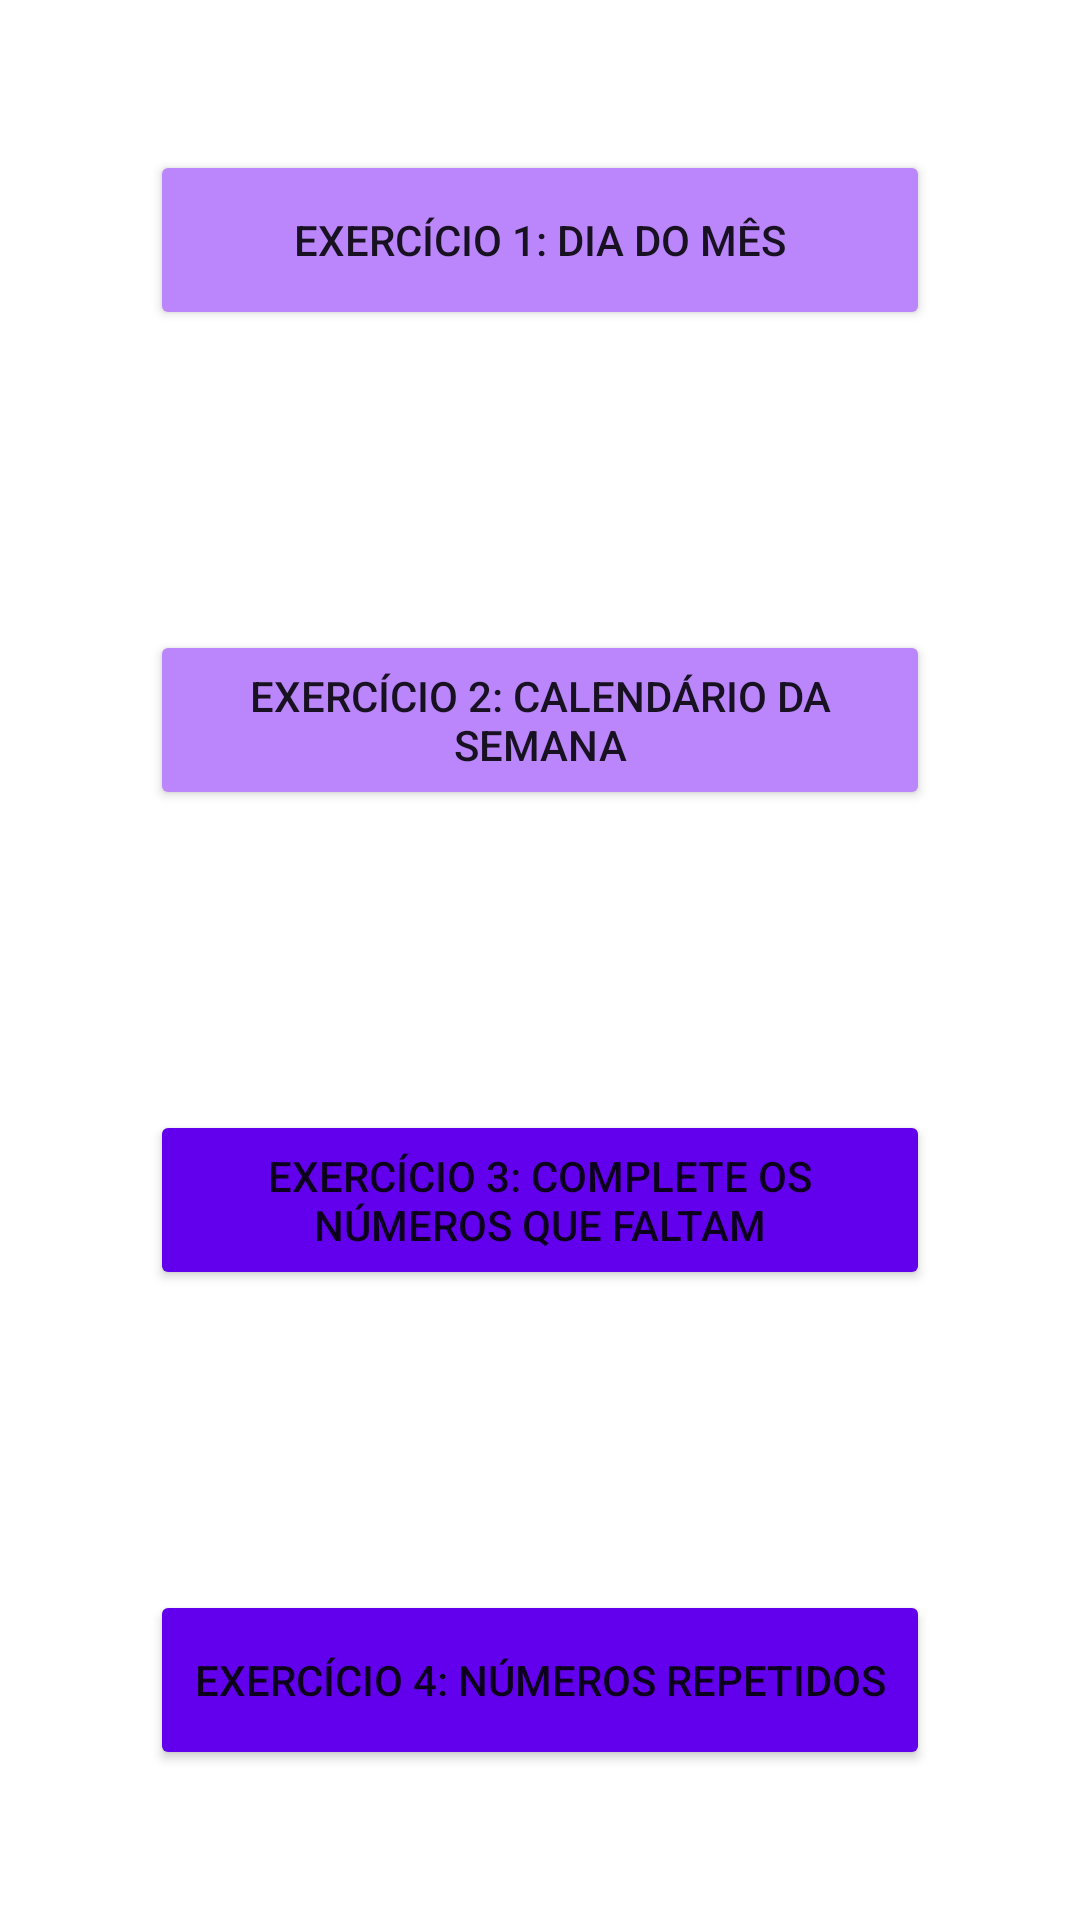

Here is an Android app screen rendered from its layout file. Give the layout XML and the strings, colors and styles it references.
<!-- AndroidManifest.xml: application theme Theme.SopaDeLetrinhasApp -->
<!-- res/layout/activity_module_one.xml -->
<?xml version="1.0" encoding="utf-8"?>
<LinearLayout xmlns:android="http://schemas.android.com/apk/res/android"
    xmlns:app="http://schemas.android.com/apk/res-auto"
    xmlns:tools="http://schemas.android.com/tools"
    android:id="@+id/linear_module_one"
    android:layout_width="match_parent"
    android:layout_height="match_parent"
    android:orientation="vertical"
    tools:context=".moduleone.ModuleOneActivity">

    <Button
        android:id="@+id/btn_module_one_calendar_ex1"
        android:layout_width="match_parent"
        android:layout_height="match_parent"
        android:layout_margin="50dp"
        android:layout_weight="1"
        android:backgroundTint="@color/purple_200"
        android:text="@string/current_day_of_month" />

    <Button
        android:id="@+id/btn_module_one_calendar_ex2"
        android:layout_width="match_parent"
        android:layout_height="match_parent"
        android:layout_margin="50dp"
        android:layout_weight="1"
        android:backgroundTint="@color/purple_200"
        android:text="@string/current_week" />

    <Button
        android:id="@+id/btn_module_one_counting_ex1"
        android:layout_width="match_parent"
        android:layout_height="match_parent"
        android:layout_margin="50dp"
        android:layout_weight="1"
        android:backgroundTint="@color/purple_500"
        android:text="@string/complete_the_list" />

    <Button
        android:id="@+id/btn_module_one_counting_ex2"
        android:layout_width="match_parent"
        android:layout_height="match_parent"
        android:layout_margin="50dp"
        android:layout_weight="1"
        android:backgroundTint="@color/purple_500"
        android:text="@string/distinct_digit_list" />
</LinearLayout>
<!-- resources referenced by this layout -->
<resources>
  <string name="complete_the_list">Exercício 3: complete os números que faltam</string>
  <string name="current_day_of_month">Exercício 1: dia do mês</string>
  <string name="current_week">Exercício 2: calendário da semana</string>
  <string name="distinct_digit_list">Exercício 4: números repetidos</string>
  <style name="Theme.SopaDeLetrinhasApp" parent="Theme.MaterialComponents.DayNight.DarkActionBar">
          
          <item name="colorPrimary">@color/purple_500</item>
          <item name="colorPrimaryVariant">@color/purple_700</item>
          <item name="colorOnPrimary">@color/white</item>
          
          <item name="colorSecondary">@color/teal_200</item>
          <item name="colorSecondaryVariant">@color/teal_700</item>
          <item name="colorOnSecondary">@color/black</item>
          
          <item name="android:statusBarColor" tools:targetApi="l">?attr/colorPrimaryVariant</item>
          
      </style>
  <!-- not gathered from this repository: default colours our renderer supplied (Android Studio template values) -->
  <color name="purple_200">#FFBB86FC</color>
  <color name="purple_500">#FF6200EE</color>
  <color name="purple_700">#FF3700B3</color>
  <color name="teal_200">#FF03DAC5</color>
  <color name="teal_700">#FF018786</color>
  <color name="black">#FF000000</color>
  <color name="white">#FFFFFFFF</color>
</resources>
